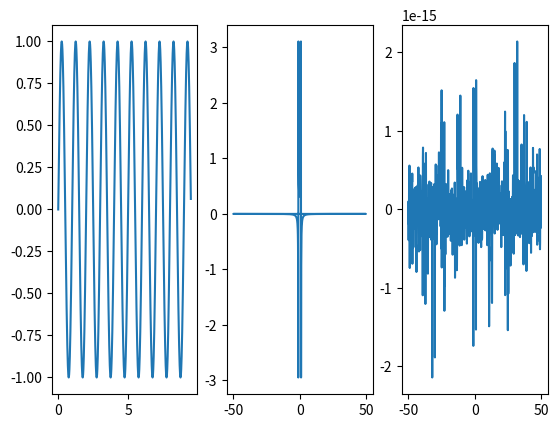

Recreate this plot in Python.
#! /usr/bin/env python
# -*- coding: utf-8 -*-
# vim:fenc=utf-8
#
# [redacted]
#
# Distributed under terms of the GNU-License license.

"""

"""
import numpy as np
import matplotlib.pyplot as plt

def sff(f):
    """
    input f is in Hz
    """
    f = 2 * np.pi *f
    c = 2
    sf = 2*c/(c**2 + f**2)
    df = f[1] - f[0]
    sa = np.sum(sf*df) 
    return sf, sa
def corrfunc(t):
    c = 2
    return np.exp(-c*abs(t))

# Understand fft and ifft in numpy
fig, axes = plt.subplots(1,3)
dt = 0.01
t = np.arange(950)*dt
x = np.sin(2*np.pi*t)
# x = np.cos(2*np.pi*t) + np.sin(2*np.pi*t)
w = np.fft.fft(x) * dt
f = np.fft.fftfreq(x.shape[-1],dt)
df = f[1] - f[0]

# Test Parseval's theorem: Energy in time domain Et = Energy in frequency domain Ef
Et = np.sum(x**2) * dt
Ef = np.sum(np.conj(w) * w) * df 

print('tmax={:f}, dt={:f}, fmax={:f}, df={:f}'.format(t[-1], dt, max(abs(f)),df))
print('Et={:f}, Ef={:f}'.format(Et, np.sqrt(Ef.real**2 + Ef.imag**2)))
axes[0].plot(t,x)
axes[1].plot(f,w.real)
axes[2].plot(f,w.imag)
plt.show()



# f, axes = plt.subplots(1,2)
# t_max = 20
# dt = 0.01
# # t = np.arange(-t_max,t_max,dt)
# t = np.arange(-t_max,t_max,dt)
# t = np.roll(t, int(t_max / dt))
# print(t[0])
# rt = corrfunc(t)
# sf = np.fft.fft(rt)
# freq = np.fft.fftfreq(t.shape[-1],d=dt)
# df = freq[1] - freq[0]
# amp = np.sqrt(sf.real**2 + sf.imag**2)  * dt 

# amp = np.array([x for _,x in sorted(zip(freq,amp))])
# freq  = np.array([x for _,x in sorted(zip(freq,freq))])
# axes[0].plot(freq, sff(freq*6.28)[0])
# axes[0].plot(freq, amp)


# t = np.arange(0,t_max,dt)
# rt = corrfunc(t)
# rt = np.hstack((rt, np.flip(rt[0:-1], axis=0)))
# sf = np.fft.fft(rt)
# freq = np.fft.fftfreq(t.shape[-1],d=dt)
# df = freq[1] - freq[0]
# amp = np.sqrt(sf.real**2 + sf.imag**2)  * dt 

# amp = np.array([x for _,x in sorted(zip(freq,amp))])
# freq  = np.array([x for _,x in sorted(zip(freq,freq))])
# axes[1].plot(freq, sff(freq*6.28)[0])
# axes[1].plot(freq, amp)

# plt.show()




# dt = .1
# t = np.arange(-10,10,dt)
# tr = corrfunc(t)
# sf = np.fft.fft(tr)
# freq = np.fft.fftfreq(t.shape[-1],d=dt)
# print(t)
# print(tr)
# # print(sf.real)
# amp = np.sqrt(sf.real**2 + sf.imag**2) *dt
# # print(amp - sff(freq)[0])
# ts = np.fft.ifft(sf)
# # print(freq)
# # print(tr)
# print(ts.real)

# # plt.plot(freq, amp)
# # plt.plot(freq, sff(freq)[0])
# plt.plot(t,tr,t,ts)
# plt.show()
# # plt.plot(freq, sf.real)
# # plt.show()

# f, axes = plt.subplots(1,2)
# T = 10
# dt = 0.1
# df = 1/(2*T)
# fmax = 1/(2*dt)
# N = fmax/df
# f1 = np.arange(-N, N) *df
# f1 = np.roll(f1,int(fmax/df))
# sf1,sa1 = sff(f1)
# ts1 = np.fft.ifft(sf1)/dt
# t = np.arange(0, N) *dt

# amp = np.sqrt(ts1.real **2 + ts1.imag**2)[0:len(t)] 
# # axes[0].plot(t,amp,'-o')
# axes[0].plot(t,ts1.real[0:len(t)],'-o')

# axes[0].plot(t,corrfunc(t),'-*')

# plt.show()

# print(f1[0])
# dt1 = 1/(2*fmax)
# dt1 = 1/(2*fmax)
# print(f1)
# print('sigma_x ~=:{:f}'.format(sa1))
# t = np.arange(len(ts1)) *dt1
# # t = np.arange(int(len(ts1)/2)+1) *dt1
# amp = np.sqrt(ts1.real **2 + ts1.imag**2)[0:len(t)] 
# # amp = ts1.real[0:len(t)]
# # axes[0].plot(ts1.real - amp)
# axes[0].plot(t,amp,'-o')
# # axes[0].set_xlim(0,1/df)
# axes[0].plot(t,corrfunc(t),'-*')
# # print(corrfunc(t)/ts1)
# plt.show()

# fmax = 100
# num_points = fmax/df * 2 + 1
# dt1 = 1/fmax
# f1 = np.linspace(-fmax, fmax, num_points)
# sf1,sa1 = sff(f1)
# ts1 = np.fft.ifft(sf1).real
# axes[1].plot(np.arange(len(ts1)) *dt1, ts1)
# axes[1].set_xlim(0,1/df)
# plt.show()


# fmax = 100
# dt2 = 1/fmax
# f2 = np.arange(-fmax,fmax,df)
# sf2,sa2 = sff(f2)
# ts2 = np.fft.ifft(sf2).real

# t1 = np.arange(dt1,1/df, dt1)
# # t2 = np.arange(dt2,1/df, dt2)
# plt.figure()
# plt.plot(t1,ts1[1:len(t1)+1],label='f1')
# plt.plot(t2,corrfunc(t2),label='Rtau')
# # plt.plot(t2,ts2[1:len(t2)+1],label='f2')
# # plt.plot(t2,corrfunc(t2),label='Rtau')
# # f, axes = plt.subplots(1,2,sharey=True)
# # axes[0].plot(t1, ts1[0:len(t1)])
# # axes[1].plot(t1, ts2[0:len(t1)])
# plt.legend()
# plt.show()
# plt.figure()
# plt.plot(t2, corrfunc(t2)/ts2[1:len(t2)])
# plt.show()

# t = np.linspace(0,10,200)
# rt = corrfunc(t)
# print(sa)

# plt.figure()
# plt.plot(f,sf)
# plt.show()

# plt.figure()
# plt.plot(ts)
# # plt.plot(t,ts[0:200])
# # plt.plot(t,rt)
# plt.show()

